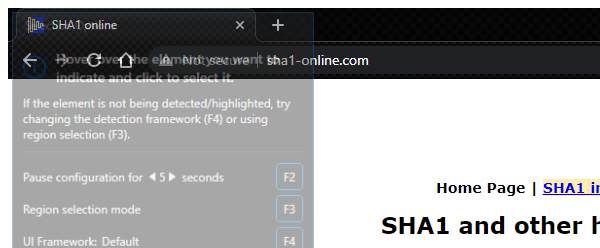
Task: Practice 1 Advanced

Workflow: SHA1_Close

Step 1: Attach Browser 'chrome.exe  SHA1 online' in window 'SHA1 online' (chrome.exe)
